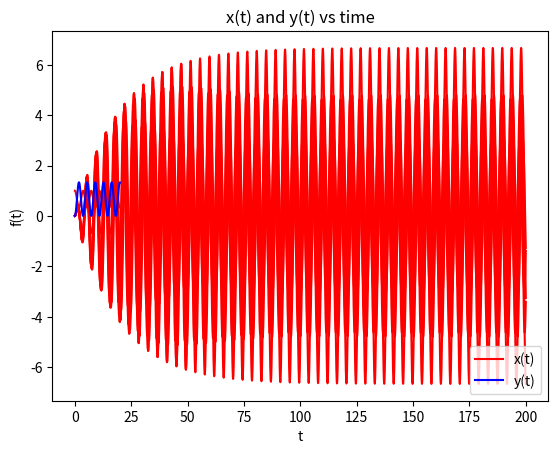
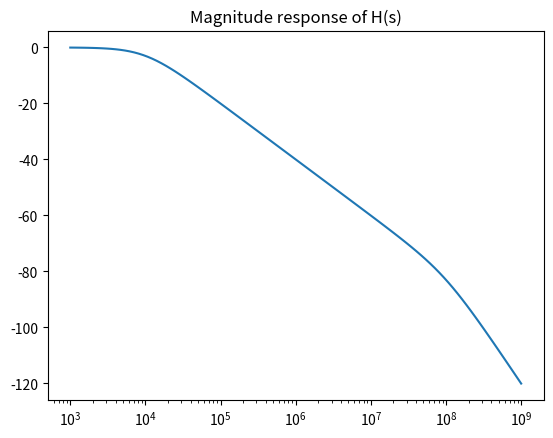
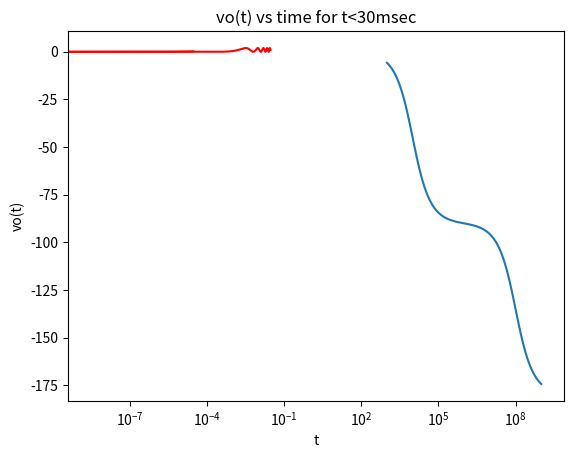

Write the Python code that produced these figures, in order.
import scipy.signal as sp
import numpy as np
import matplotlib.pyplot as plt

# generates transfer function for forced damped spring system


def transfer_func_generator(decay, freq):
    p = np.polymul([1, 0, 2.25], [1, 2*decay, decay*decay+freq*freq])
    return sp.lti([1, decay], p)


# question-1
t = np.linspace(0, 50, 10001)
x_low_decay = sp.impulse(transfer_func_generator(0.5, 1.5), None, t)[1]
plt.title("plot of spring funtion with decay=0.5/s vs t")
plt.plot(t, x_low_decay, "r")
plt.xlabel("time")
plt.ylabel("x(t)")
plt.show()

# question-2
x_high_decay = sp.impulse(transfer_func_generator(0.05, 1.5), None, t)[1]
plt.title("plot of spring funtion with decay=0.05/s vs t")
plt.plot(t, x_high_decay, "r")
plt.xlabel("time")
plt.ylabel("x(t)")
plt.show()

# question-3
H = sp.lti(1, [1, 0, 2.25])
freq = np.linspace(1.4, 1.6, 5)
t = np.linspace(0, 200, 100001)
for f in freq:
    f_t = np.cos(f*t)*np.exp(-0.05*t)
    x = sp.lsim(H, f_t, t)[1]
    plt.title("plot of x(t) vs t for freq="+str(f))
    plt.xlabel("t")
    plt.ylabel("x(t)")
    plt.plot(t, x, "r")
    plt.show()


# question-4
X = sp.lti([1, 0, 2], [1, 0, 3, 0])
Y = sp.lti([2], [1, 0, 3, 0])

t = np.linspace(0, 20, 5001)
x = sp.impulse(X, None, t)[1]
y = sp.impulse(Y, None, t)[1]

plt.title("x(t) and y(t) vs time")
plt.plot(t, x, "r", label="x(t)")
plt.plot(t, y, "b", label="y(t)")
plt.xlabel("t")
plt.ylabel("f(t)")
plt.legend(loc="lower right")
plt.show()


# question-5
H = sp.lti([10**12], [1, 10**8, 10**12])

# plotting the bode plot
w, mag, phase = sp.bode(H)
plt.figure()
plt.title("Magnitude response of H(s)")
plt.semilogx(w, mag)    # Bode magnitude plot
plt.figure()
plt.title("Phase response of H(s)")
plt.semilogx(w, phase)  # Bode phase plot
plt.show()


# question-6
t = np.linspace(0, 30e-6, 10000)
vi_t = np.cos((10**3)*t)-np.cos((10**6)*t)
vo_t = sp.lsim(H, vi_t, t)[1]

# plotting
plt.title("vo(t) vs time for t<30\u03BCsec")
plt.xlabel("t")
plt.ylabel("vo(t)")
plt.plot(t, vo_t, "r", label="vo(t)")
plt.show()

t = np.linspace(0, 30e-3, 10000)
vo_t = sp.lsim(H, vi_t, t)[1]

# plotting
plt.title("vo(t) vs time for t<30msec")
plt.xlabel("t")
plt.ylabel("vo(t)")
plt.plot(t, vo_t, "r", label="vo(t)")
plt.show()
